Labelled photos from "zipper", an image-classification folder in yang-c-buaa/BUAA-DataMining. The possible labels are: bad, good zipper.

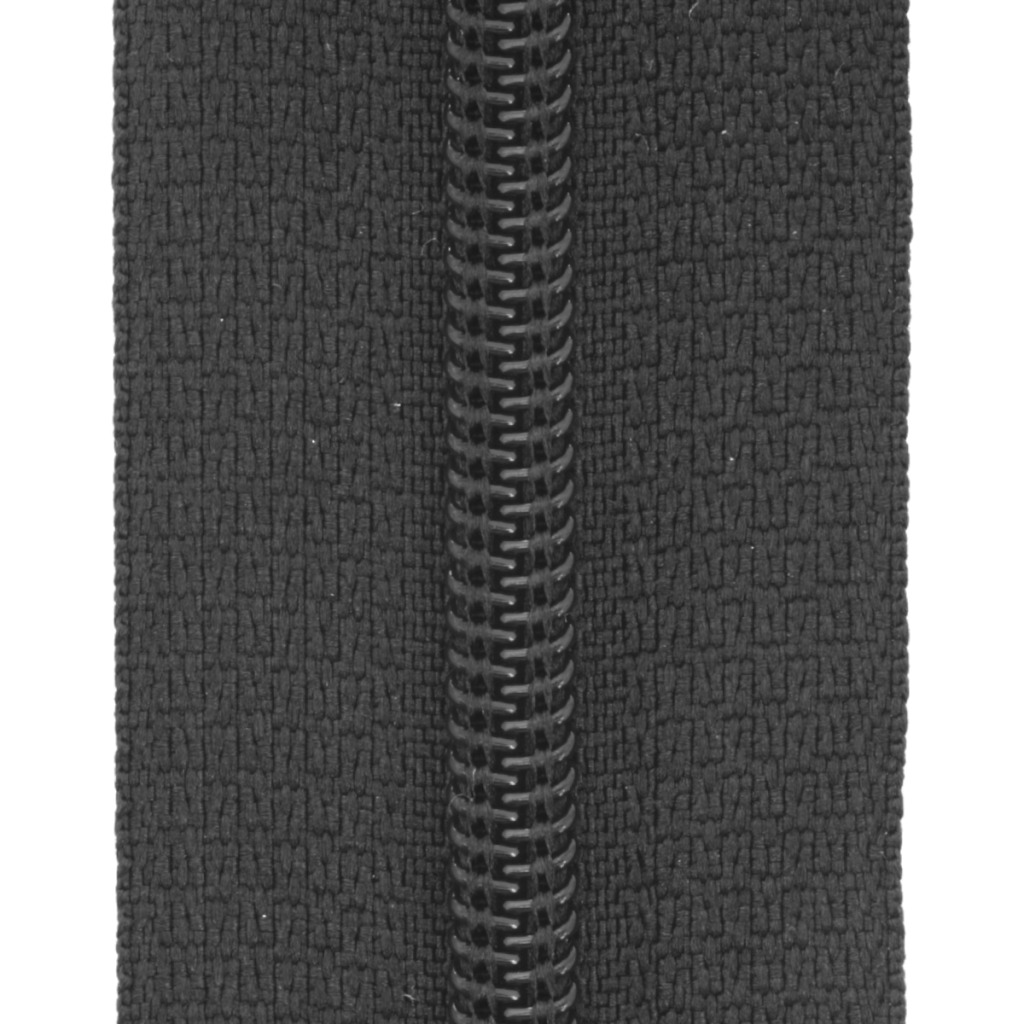
Label: good zipper

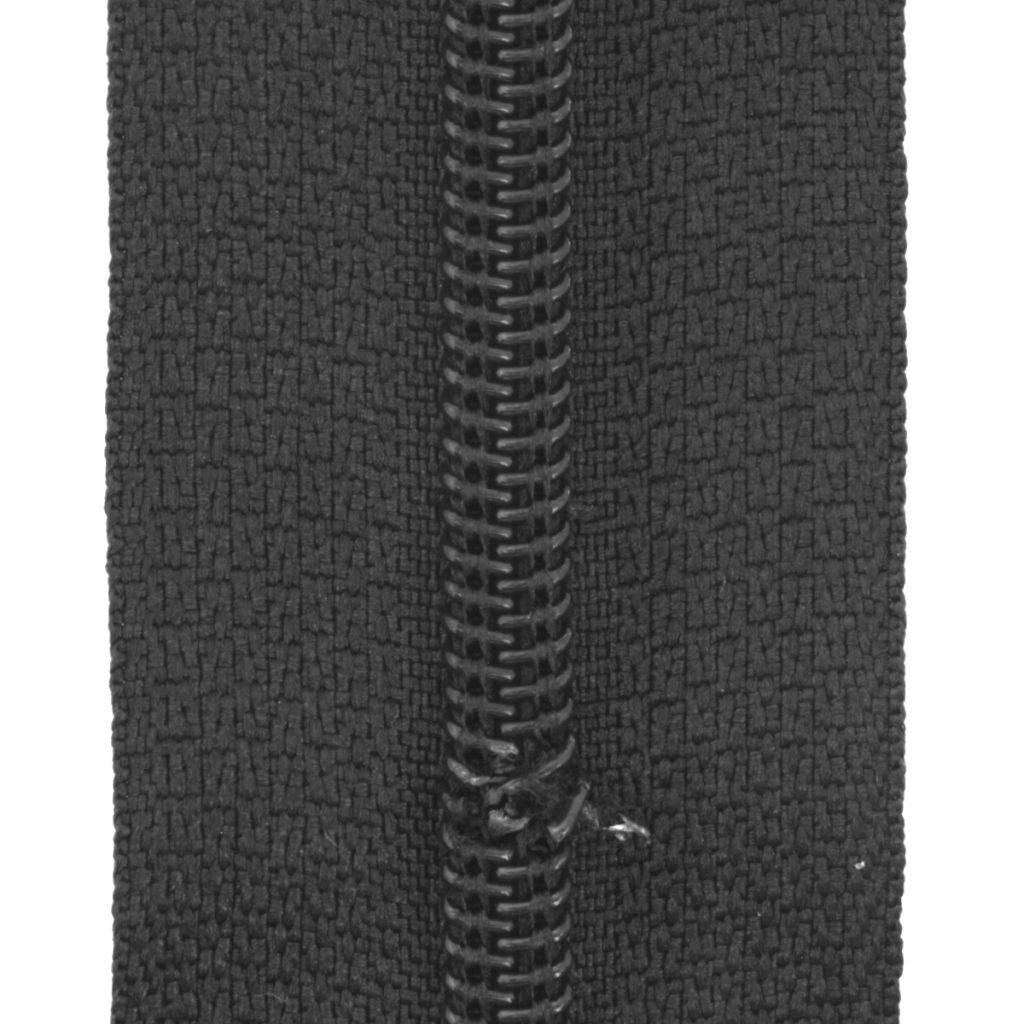
Label: bad

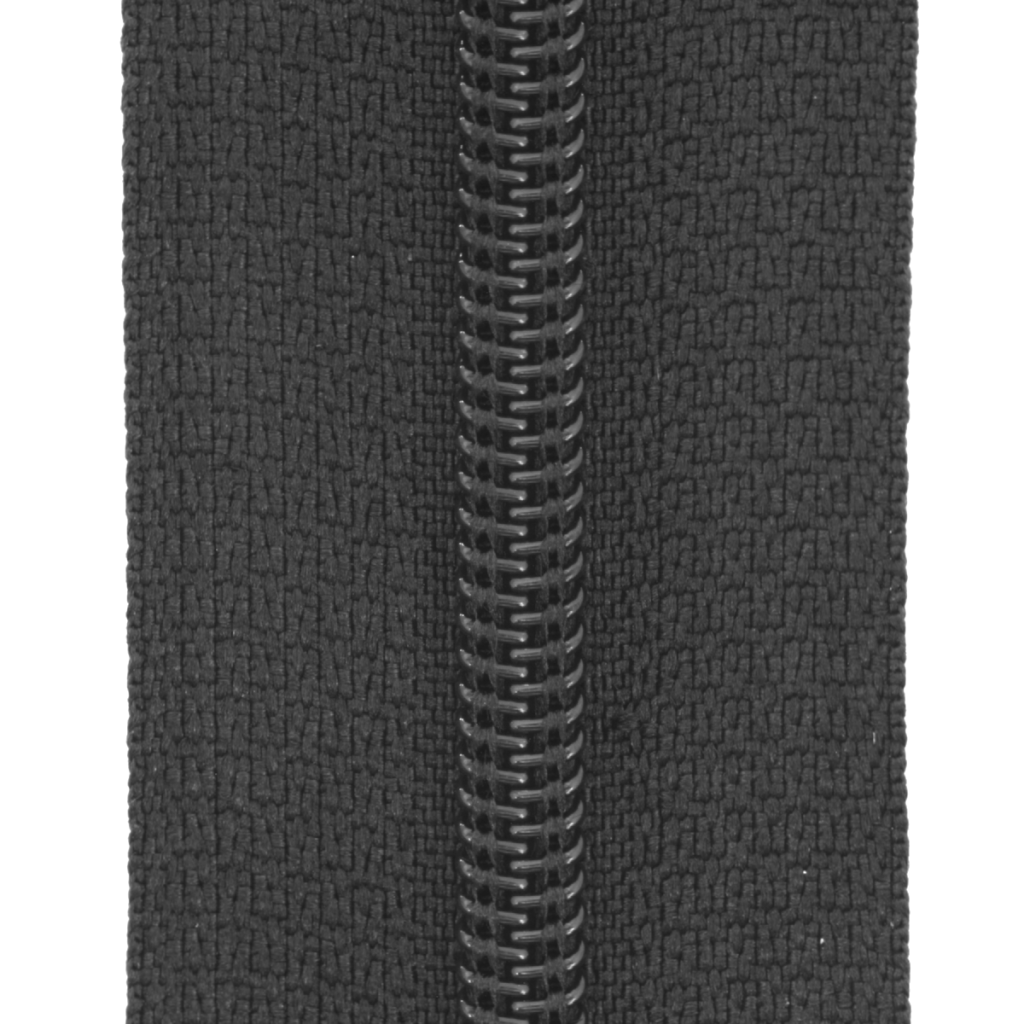
Label: good zipper

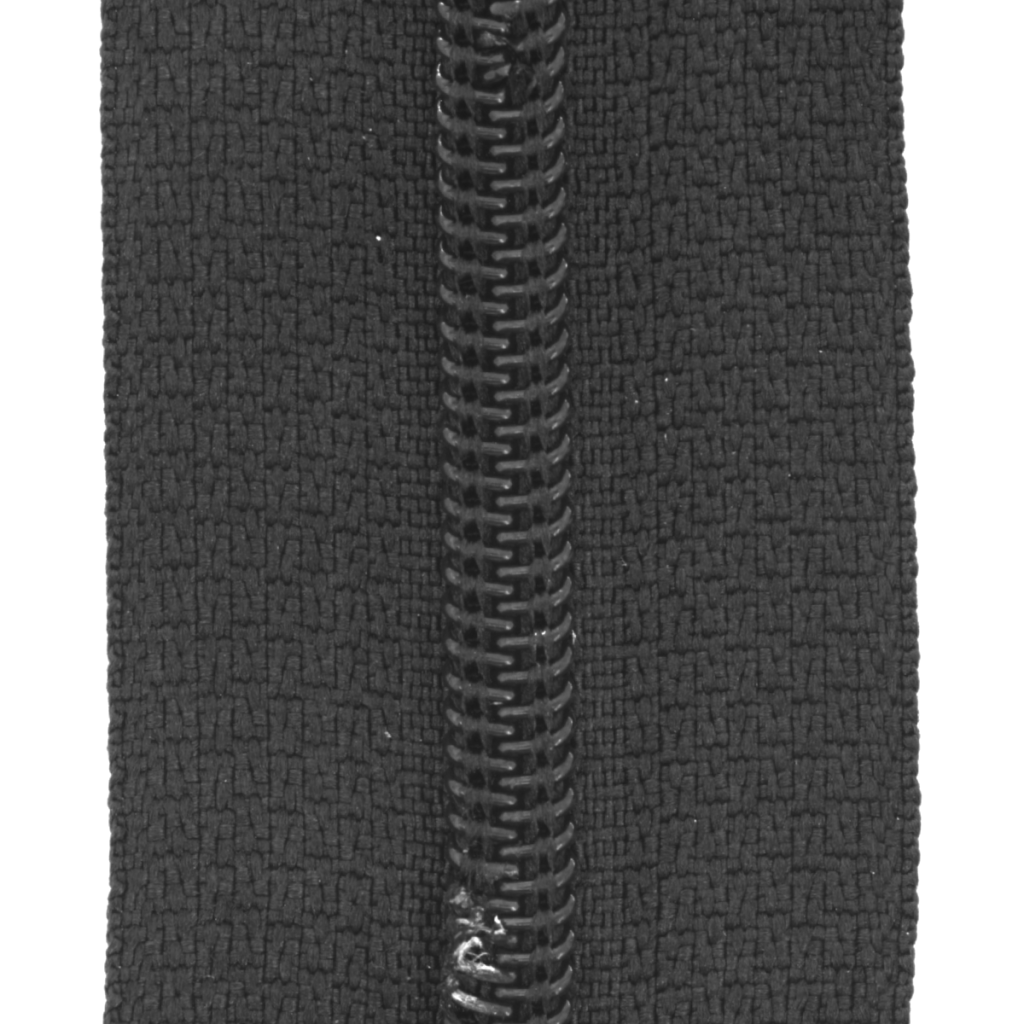
Label: bad

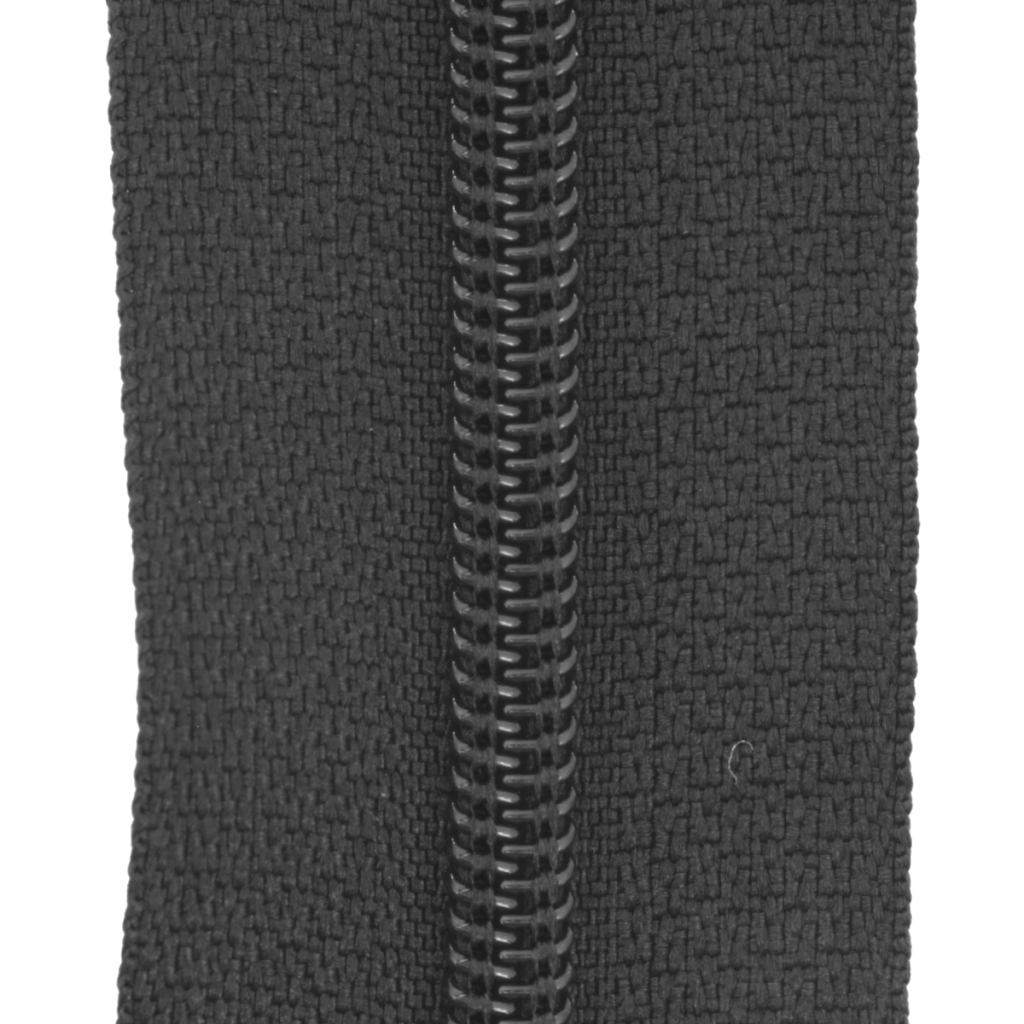
Label: good zipper

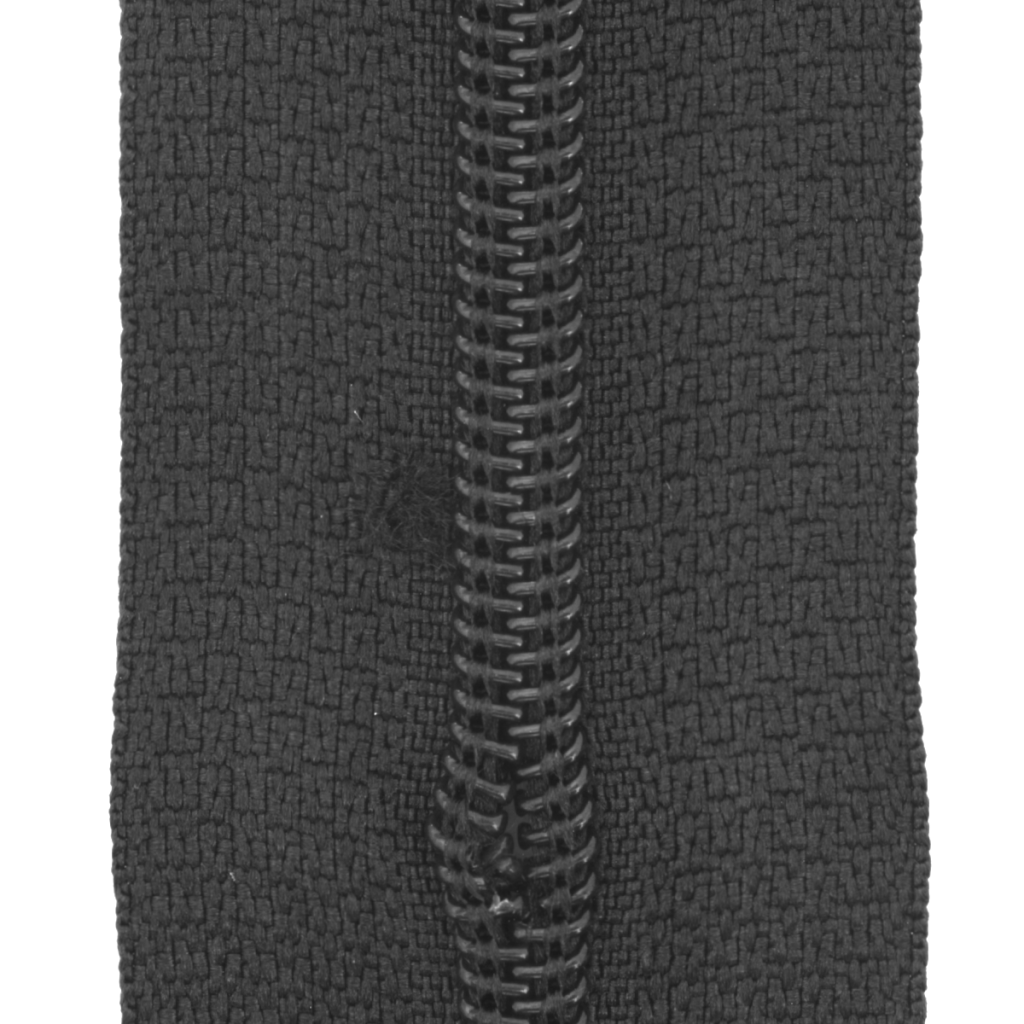
Label: bad
